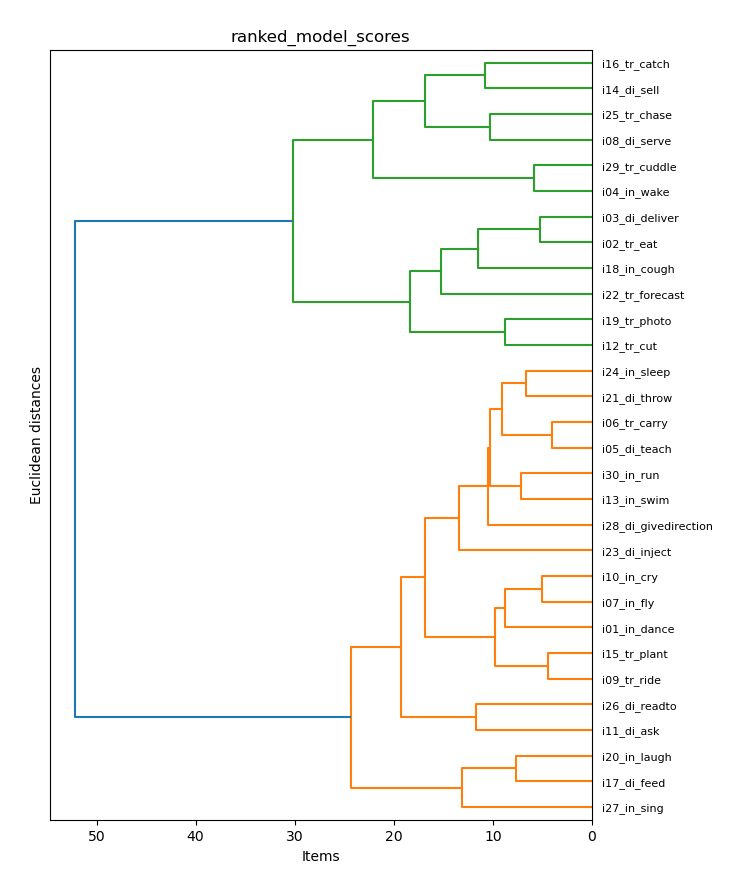

The file beside this chart, header and first rows:
item_model, T_ldh_r1, T_xdh_r1, T_xdx_r1, T_ldh_r2, T_xdh_r2, T_xdx_r2, U_ldh_r1, U_xdh_r1, U_xdx_r1, U_ldh_r2, U_xdh_r2, U_xdx_r2
i01_in_dance, 9.0, 8.0, 12.0, 10.0, 11.0, 5.0, 4.0, 1.0, 3.0, 7.0, 6.0, 2.0
i02_tr_eat, 2.0, 1.0, 6.0, 4.0, 3.0, 5.0, 9.0, 12.0, 8.0, 10.0, 11.0, 7.0
i03_di_deliver, 2.0, 4.0, 5.0, 1.0, 3.0, 6.0, 10.0, 12.0, 7.0, 11.0, 9.0, 8.0
i04_in_wake, 8.0, 7.0, 12.0, 6.0, 4.0, 10.0, 2.0, 1.0, 9.0, 3.0, 5.0, 11.0
i05_di_teach, 7.0, 9.0, 11.0, 8.0, 10.0, 12.0, 3.0, 1.0, 5.0, 4.0, 2.0, 6.0
i06_tr_carry, 10.0, 9.0, 11.0, 7.0, 8.0, 12.0, 3.0, 2.0, 5.0, 4.0, 1.0, 6.0
i07_in_fly, 9.5, 9.5, 7.0, 12.0, 11.0, 8.0, 3.5, 3.5, 1.0, 5.0, 6.0, 2.0
i08_di_serve, 6.0, 5.0, 1.0, 2.0, 9.0, 10.0, 8.0, 3.0, 12.0, 7.0, 4.0, 11.0
i09_tr_ride, 7.0, 9.0, 11.0, 8.0, 10.0, 12.0, 3.0, 5.0, 1.0, 4.0, 6.0, 2.0
i10_in_cry, 9.0, 11.0, 8.0, 10.0, 12.0, 7.0, 5.5, 5.5, 1.0, 3.5, 3.5, 2.0
i11_di_ask, 9.0, 12.0, 5.0, 8.0, 10.0, 6.0, 11.0, 2.0, 7.0, 1.0, 4.0, 3.0
i12_tr_cut, 7.0, 6.0, 5.0, 4.0, 12.0, 1.0, 9.0, 8.0, 2.0, 10.0, 11.0, 3.0
i13_in_swim, 8.0, 7.0, 9.0, 10.5, 10.5, 12.0, 4.5, 4.5, 6.0, 1.5, 1.5, 3.0
i14_di_sell, 8.0, 11.0, 3.0, 7.0, 1.0, 2.0, 5.0, 4.0, 6.0, 9.0, 10.0, 12.0
i15_tr_plant, 7.0, 8.0, 12.0, 11.0, 9.0, 10.0, 3.0, 4.0, 2.0, 5.0, 6.0, 1.0
i16_tr_catch, 4.0, 5.0, 1.0, 6.0, 3.0, 2.0, 7.0, 9.0, 11.0, 8.0, 10.0, 12.0
i17_di_feed, 1.0, 4.0, 11.0, 12.0, 10.0, 9.0, 8.0, 7.0, 3.0, 5.0, 6.0, 2.0
i18_in_cough, 3.0, 2.0, 4.0, 5.0, 6.0, 7.0, 9.0, 8.0, 1.0, 11.0, 10.0, 12.0
i19_tr_photo, 4.0, 6.0, 2.0, 3.0, 8.0, 1.0, 9.0, 12.0, 5.0, 11.0, 10.0, 7.0
i20_in_laugh, 4.0, 2.0, 12.0, 10.0, 11.0, 5.0, 6.0, 7.5, 1.0, 7.5, 9.0, 3.0
i21_di_throw, 7.0, 8.0, 9.0, 12.0, 11.0, 10.0, 2.0, 1.0, 4.0, 5.0, 3.0, 6.0
i22_tr_forecast, 8.0, 2.0, 12.0, 3.0, 1.0, 10.0, 9.0, 11.0, 4.0, 7.0, 5.0, 6.0
i23_di_inject, 7.0, 10.0, 11.0, 5.0, 8.0, 12.0, 1.0, 9.0, 6.0, 2.0, 4.0, 3.0
i24_in_sleep, 9.0, 8.0, 5.0, 10.0, 11.0, 12.0, 1.0, 2.0, 7.0, 3.0, 4.0, 6.0
i25_tr_chase, 8.0, 4.0, 3.0, 2.0, 1.0, 9.0, 7.0, 6.0, 10.0, 11.0, 5.0, 12.0
i26_di_readto, 12.0, 11.0, 6.0, 8.0, 9.0, 2.0, 7.0, 10.0, 3.0, 4.0, 5.0, 1.0
i27_in_sing, 4.5, 4.5, 6.0, 11.0, 7.0, 12.0, 8.0, 1.0, 3.0, 9.5, 9.5, 2.0
i28_di_givedirection, 8.0, 10.0, 6.0, 11.0, 12.0, 7.0, 5.0, 3.0, 2.0, 4.0, 1.0, 9.0
i29_tr_cuddle, 5.0, 8.0, 9.0, 7.0, 6.0, 10.0, 2.0, 1.0, 12.0, 3.0, 4.0, 11.0
i30_in_run, 10.0, 11.0, 8.0, 12.0, 9.0, 7.0, 4.0, 5.0, 6.0, 2.0, 1.0, 3.0
